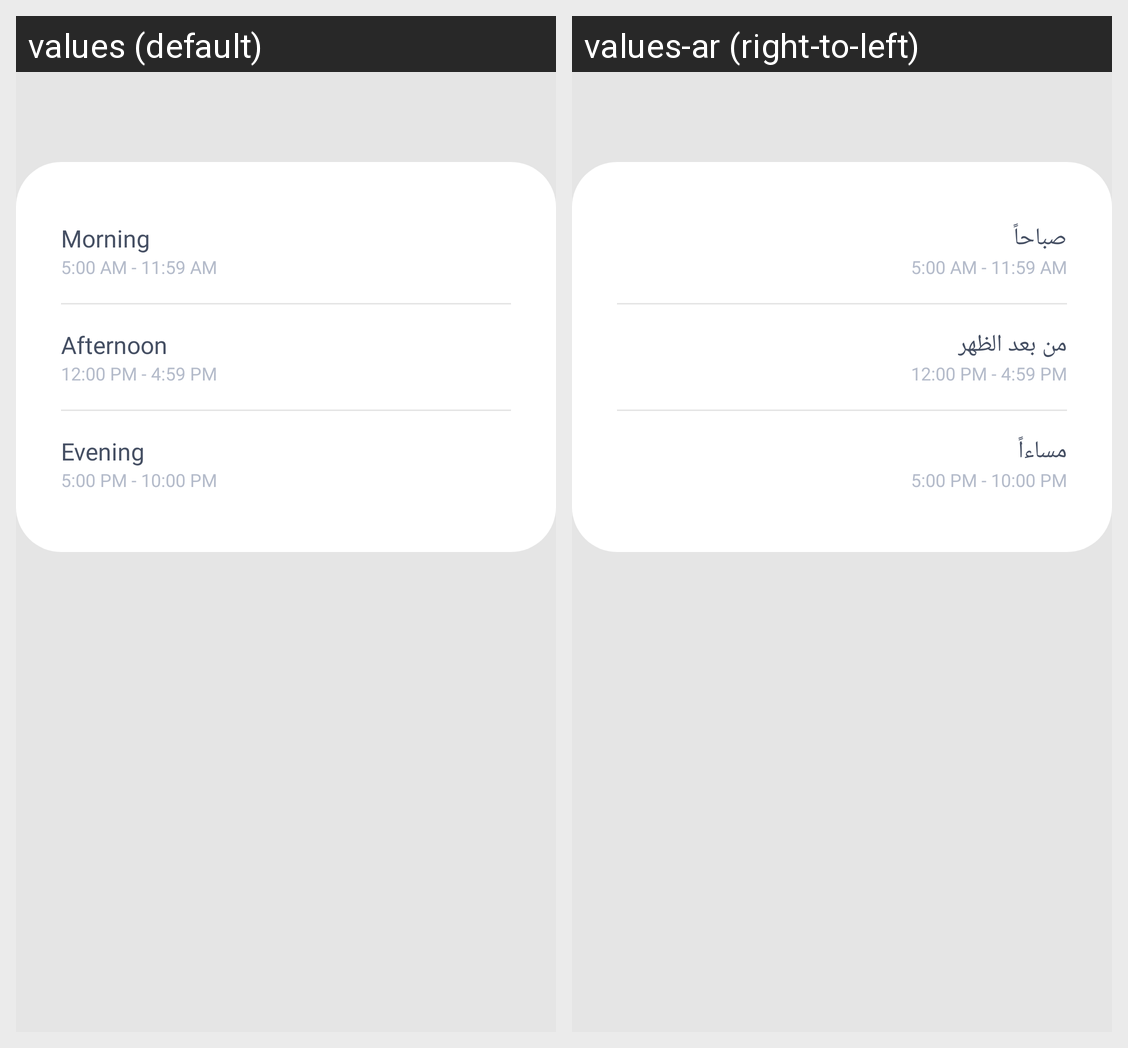

Strings drawn on this Android screen and how each of the app's shown locales translates them:
Android screen res/layout/schedule_time_layout.xml rendered under 2 locales, left to right: values (default), values-ar (right-to-left). Device: Nexus 5 (rendered at 1080×1920; each locale shown at half size, 540×960, under a caption strip naming it); theme AppThemeRegular.
Strings drawn on this screen, with the default value and each locale's value (text and hints the layout hard-codes, and strings that could not be matched under every locale, appear in the picture but are not listed):

time3
  values: Morning
  values-ar: صباحاً

time_num1
  values: 5:00 AM - 11:59 AM
  values-ar: 5:00 AM - 11:59 AM

time4
  values: Afternoon
  values-ar: من بعد الظهر

time_num2
  values: 12:00 PM - 4:59 PM
  values-ar: 12:00 PM - 4:59 PM

time5
  values: Evening
  values-ar: مساءاً

time_num3
  values: 5:00 PM - 10:00 PM
  values-ar: 5:00 PM - 10:00 PM
